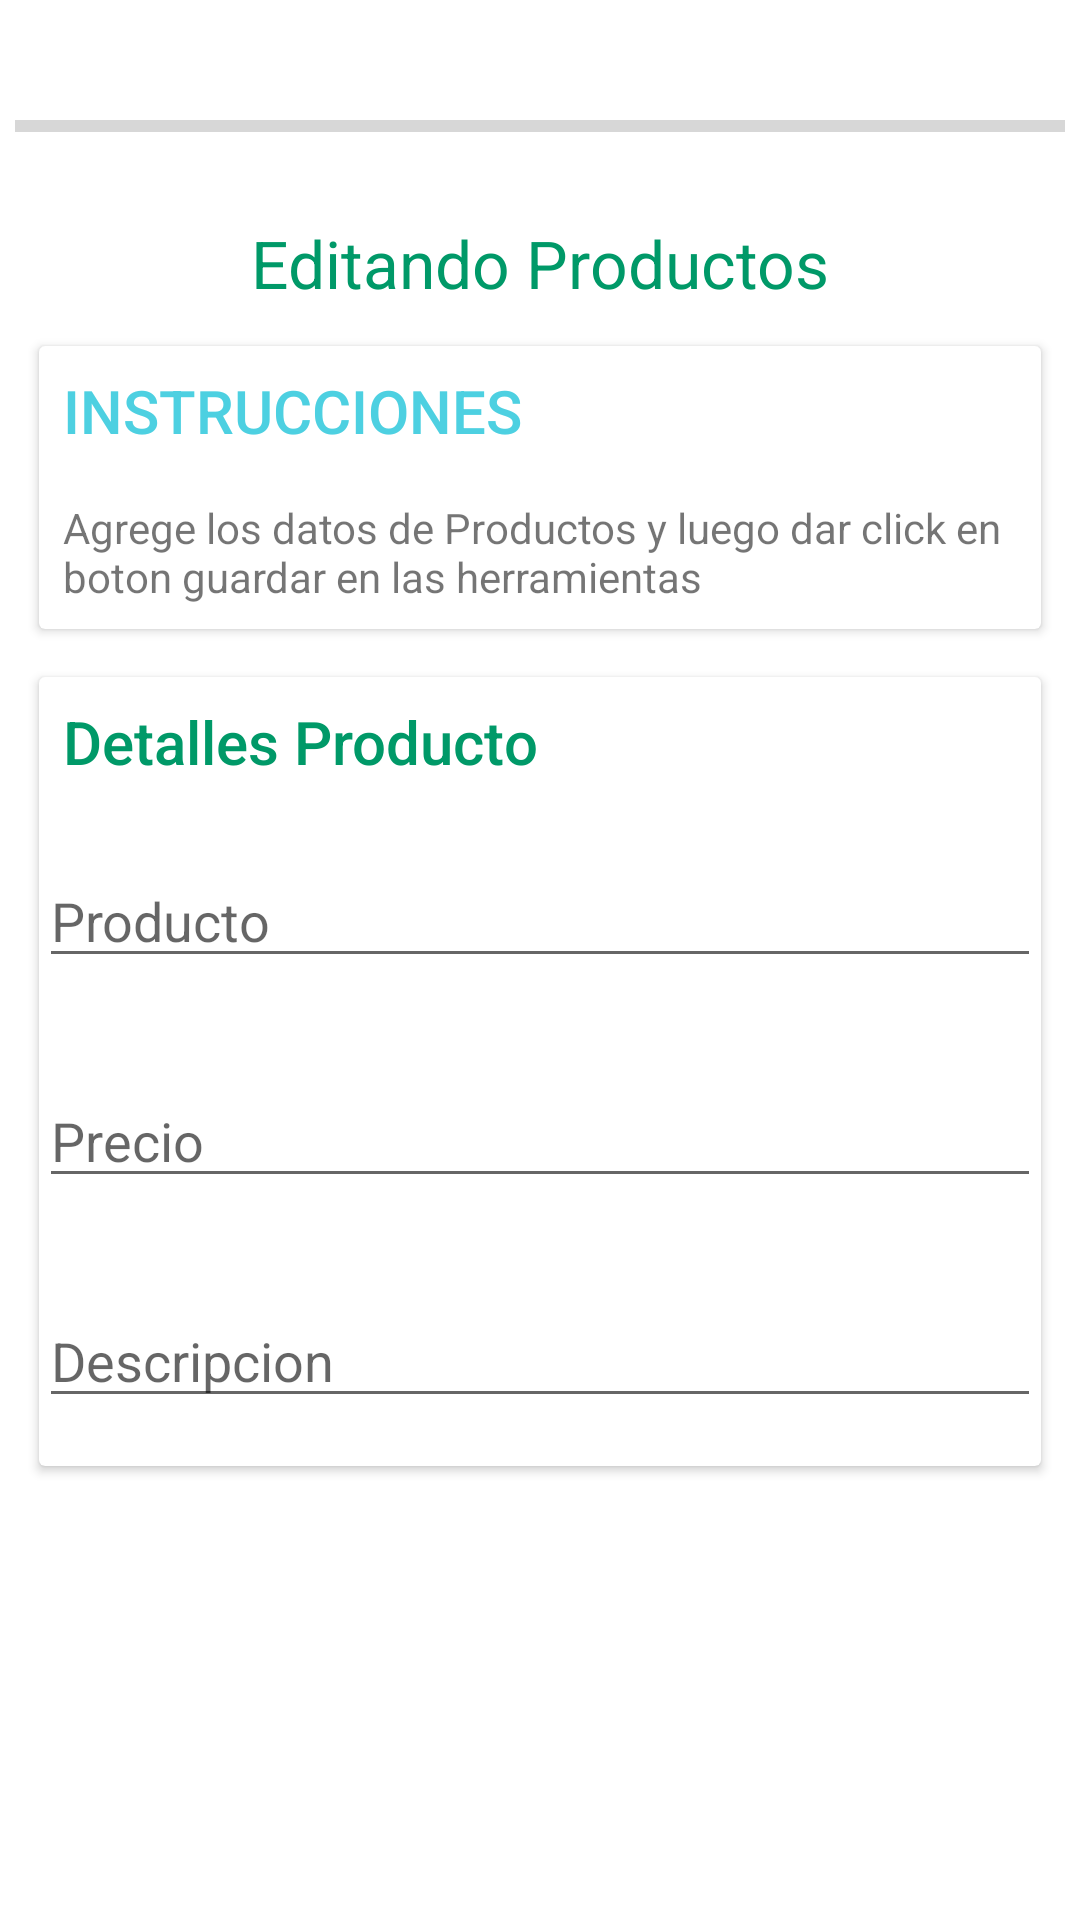

This screen was rendered from an Android layout file. Write that file and the resources it references.
<!-- AndroidManifest.xml: application theme Theme.Tiendita -->
<!-- res/layout/activity_crud_prod.xml -->
<?xml version="1.0" encoding="utf-8"?>
<ScrollView xmlns:android="http://schemas.android.com/apk/res/android"
    xmlns:app="http://schemas.android.com/apk/res-auto"
    xmlns:tools="http://schemas.android.com/tools"
    android:layout_width="match_parent"
    android:layout_height="match_parent"
    android:background="@drawable/m_splash_screen_bg"
    tools:context=".Products.CRUDActivity">

    <LinearLayout
        android:layout_width="match_parent"
        android:layout_height="wrap_content"
        android:orientation="vertical"
        android:paddingBottom="16dp"
        android:paddingLeft="5dp"
        android:paddingRight="5dp"
        android:paddingTop="16dp" >

        <ProgressBar
            android:id="@+id/mProgressBarSaveP"
            style="@style/Widget.AppCompat.ProgressBar.Horizontal"
            android:layout_width="match_parent"
            android:layout_height="52dp" />

        <TextView
            android:id="@+id/headerTxtP"
            fontPath="fonts/Roboto-Bold.ttf"
            android:layout_width="match_parent"
            android:layout_height="wrap_content"
            android:padding="5dp"
            android:text="Editando Productos"
            android:textAlignment="center"
            android:textAppearance="@style/TextAppearance.AppCompat.Large"
            android:textColor="@color/niceGreenish"
            tools:ignore="MissingPrefix" />

        <androidx.cardview.widget.CardView
            android:layout_width="match_parent"
            android:layout_height="wrap_content"
            android:layout_margin="@dimen/card_margin"
            app:cardBackgroundColor="@color/white" >

            <LinearLayout
                android:layout_width="match_parent"
                android:layout_height="wrap_content"
                android:orientation="vertical" >

                <TextView
                    android:layout_width="match_parent"
                    android:layout_height="wrap_content"
                    android:padding="@dimen/text_padiing"
                    android:text="INSTRUCCIONES"
                    android:textAppearance="@style/TextAppearance.AppCompat.Title"
                    android:textColor="@color/skyblue" />

                <TextView
                    android:id="@+id/instructions"
                    android:layout_width="match_parent"
                    android:layout_height="wrap_content"
                    android:padding="@dimen/text_padiing"
                    android:text="Agrege los datos de Productos y luego dar click en boton guardar en las herramientas" />

            </LinearLayout>

        </androidx.cardview.widget.CardView>

        <androidx.cardview.widget.CardView
            android:layout_width="match_parent"
            android:layout_height="wrap_content"
            android:layout_margin="@dimen/card_margin" >

            <LinearLayout
                android:layout_width="match_parent"
                android:layout_height="wrap_content"
                android:orientation="vertical" >

                <TextView
                    android:layout_width="match_parent"
                    android:layout_height="wrap_content"
                    android:padding="@dimen/text_padiing"
                    android:text="Detalles Producto"
                    android:textAppearance="@style/TextAppearance.AppCompat.Title"
                    android:textColor="@color/niceGreenish"
                    tools:ignore="MissingPrefix" />

                <EditText
                    android:id="@+id/productoTxt"
                    fontPath="fonts/Roboto-Regular.ttf"
                    android:layout_width="match_parent"
                    android:layout_height="wrap_content"
                    android:layout_marginBottom="16dp"
                    android:layout_marginTop="16dp"
                    android:hint="Producto"
                    tools:ignore="MissingPrefix" />

                <EditText
                    android:id="@+id/precioTxt"
                    fontPath="fonts/Roboto-Regular.ttf"
                    android:layout_width="match_parent"
                    android:layout_height="wrap_content"
                    android:layout_marginBottom="16dp"
                    android:layout_marginTop="16dp"
                    android:hint="Precio"
                    tools:ignore="MissingPrefix" />

                <EditText
                    android:id="@+id/descripcionTxt"
                    fontPath="fonts/Roboto-Regular.ttf"
                    android:layout_width="match_parent"
                    android:layout_height="wrap_content"
                    android:layout_marginBottom="16dp"
                    android:layout_marginTop="16dp"
                    android:hint="Descripcion"
                    tools:ignore="MissingPrefix" />

            </LinearLayout>

        </androidx.cardview.widget.CardView>

    </LinearLayout>

</ScrollView>
<!-- resources referenced by this layout -->
<resources>
  <color name="niceGreenish">#009968</color>
  <color name="skyblue">#4dd0e1</color>
  <color name="white">#FFF</color>
  <dimen name="card_margin">8dp</dimen>
  <dimen name="text_padiing">8dp</dimen>
  <style name="Theme.Tiendita" parent="Theme.MaterialComponents.DayNight.DarkActionBar">
          
          <item name="colorPrimary">@color/purple_500</item>
          <item name="colorPrimaryVariant">@color/purple_700</item>
          <item name="colorOnPrimary">@color/white</item>
          
          <item name="colorSecondary">@color/teal_200</item>
          <item name="colorSecondaryVariant">@color/teal_700</item>
          <item name="colorOnSecondary">@color/black</item>
          
          <item name="android:statusBarColor" tools:targetApi="l">?attr/colorPrimaryVariant</item>
          
      </style>
  <color name="purple_500">#FF6200EE</color>
  <color name="purple_700">#FF3700B3</color>
  <color name="teal_200">#FF03DAC5</color>
  <color name="teal_700">#FF018786</color>
  <color name="black">#FF000000</color>
</resources>
